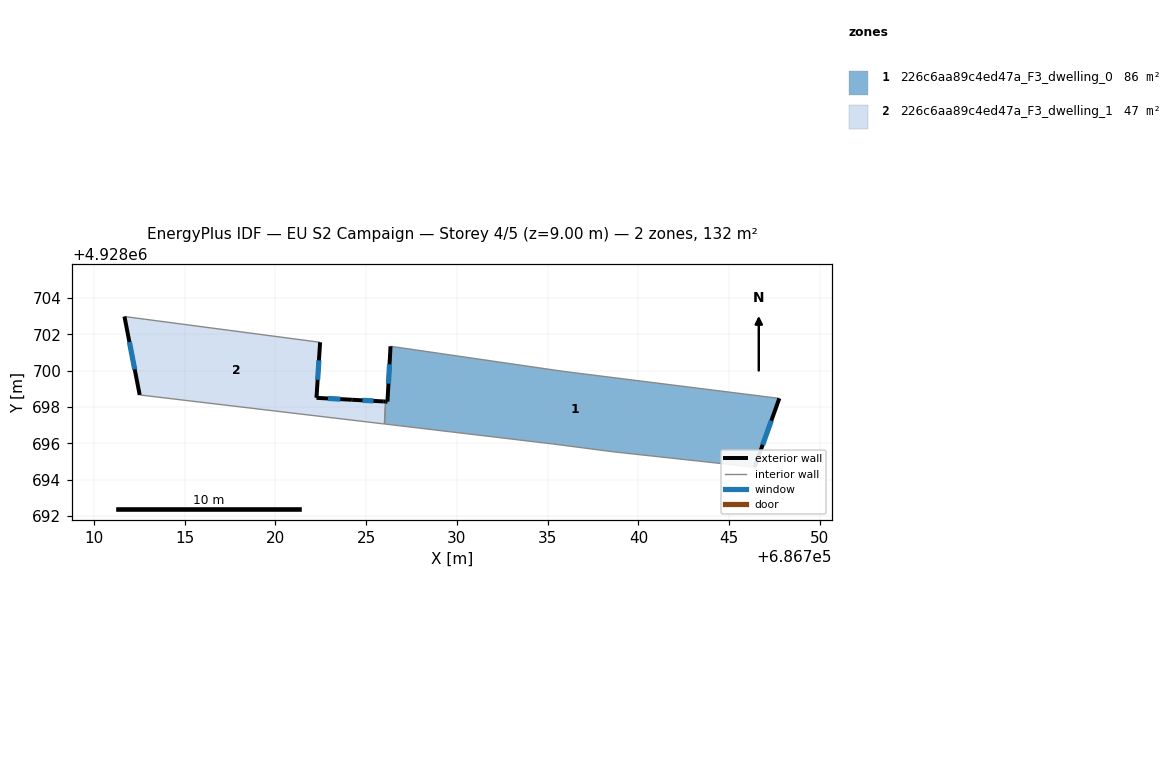
=== STOREY PLAN SPEC (per zone: floor XY polygon, exterior-wall plan segments, windows/doors) ===
zone 1: 226c6aa89c4ed47a_F3_dwelling_0  (85.8 m²)
  floor: (686747.76, 4928698.47) (686746.40, 4928694.68) (686738.59, 4928695.53) (686735.28, 4928695.96) (686726.00, 4928697.06) (686726.07, 4928698.30) (686726.17, 4928698.29) (686726.34, 4928701.34) (686735.85, 4928699.96)
  exterior wall: (686726.17, 4928698.29) – (686726.07, 4928698.30)  [0.1 m]
  exterior wall: (686726.34, 4928701.34) – (686726.17, 4928698.29)  [3.1 m]
    window: (686726.28, 4928700.35) – (686726.23, 4928699.28)  [1.1 m²]
  exterior wall: (686746.40, 4928694.68) – (686747.76, 4928698.47)  [4.0 m]
    window: (686746.84, 4928695.91) – (686747.32, 4928697.24)  [1.5 m²]
  interior walls: 6
zone 2: 226c6aa89c4ed47a_F3_dwelling_1  (46.7 m²)
  floor: (686722.46, 4928701.56) (686722.26, 4928698.50) (686724.21, 4928698.40) (686724.22, 4928698.40) (686725.97, 4928698.30) (686726.07, 4928698.30) (686726.00, 4928697.06) (686725.90, 4928697.07) (686712.52, 4928698.66) (686711.68, 4928702.98)
  exterior wall: (686711.68, 4928702.98) – (686712.52, 4928698.66)  [4.4 m]
    window: (686711.95, 4928701.58) – (686712.25, 4928700.07)  [1.6 m²]
  exterior wall: (686722.26, 4928698.50) – (686722.46, 4928701.56)  [3.1 m]
    window: (686722.33, 4928699.50) – (686722.39, 4928700.57)  [1.1 m²]
  exterior wall: (686724.21, 4928698.40) – (686722.26, 4928698.50)  [2.0 m]
    window: (686723.58, 4928698.43) – (686722.89, 4928698.47)  [0.7 m²]
  exterior wall: (686724.22, 4928698.40) – (686724.21, 4928698.40)  [0.0 m]
  exterior wall: (686725.97, 4928698.30) – (686724.22, 4928698.40)  [1.8 m]
    window: (686725.40, 4928698.33) – (686724.79, 4928698.37)  [0.6 m²]
  exterior wall: (686726.07, 4928698.30) – (686725.97, 4928698.30)  [0.1 m]
  interior walls: 4

=== DERIVED (storey summary) ===
Building: EU S2 Campaign
Storey: 4 of 5  (floor level z = 9.00 m)
Storey gross floor area: 132.5 m²
Zones on this storey: 2
  - 226c6aa89c4ed47a_F3_dwelling_0: floor 85.8 m²; exterior wall 7.2 m (21.5 m²); 2 window(s) 2.6 m²; WWR 12.1%
  - 226c6aa89c4ed47a_F3_dwelling_1: floor 46.7 m²; exterior wall 11.3 m (33.9 m²); 4 window(s) 4.1 m²; WWR 12.1%
Zone adjacency (shared interzone walls):
  - 226c6aa89c4ed47a_F3_dwelling_0 ↔ 226c6aa89c4ed47a_F3_dwelling_1